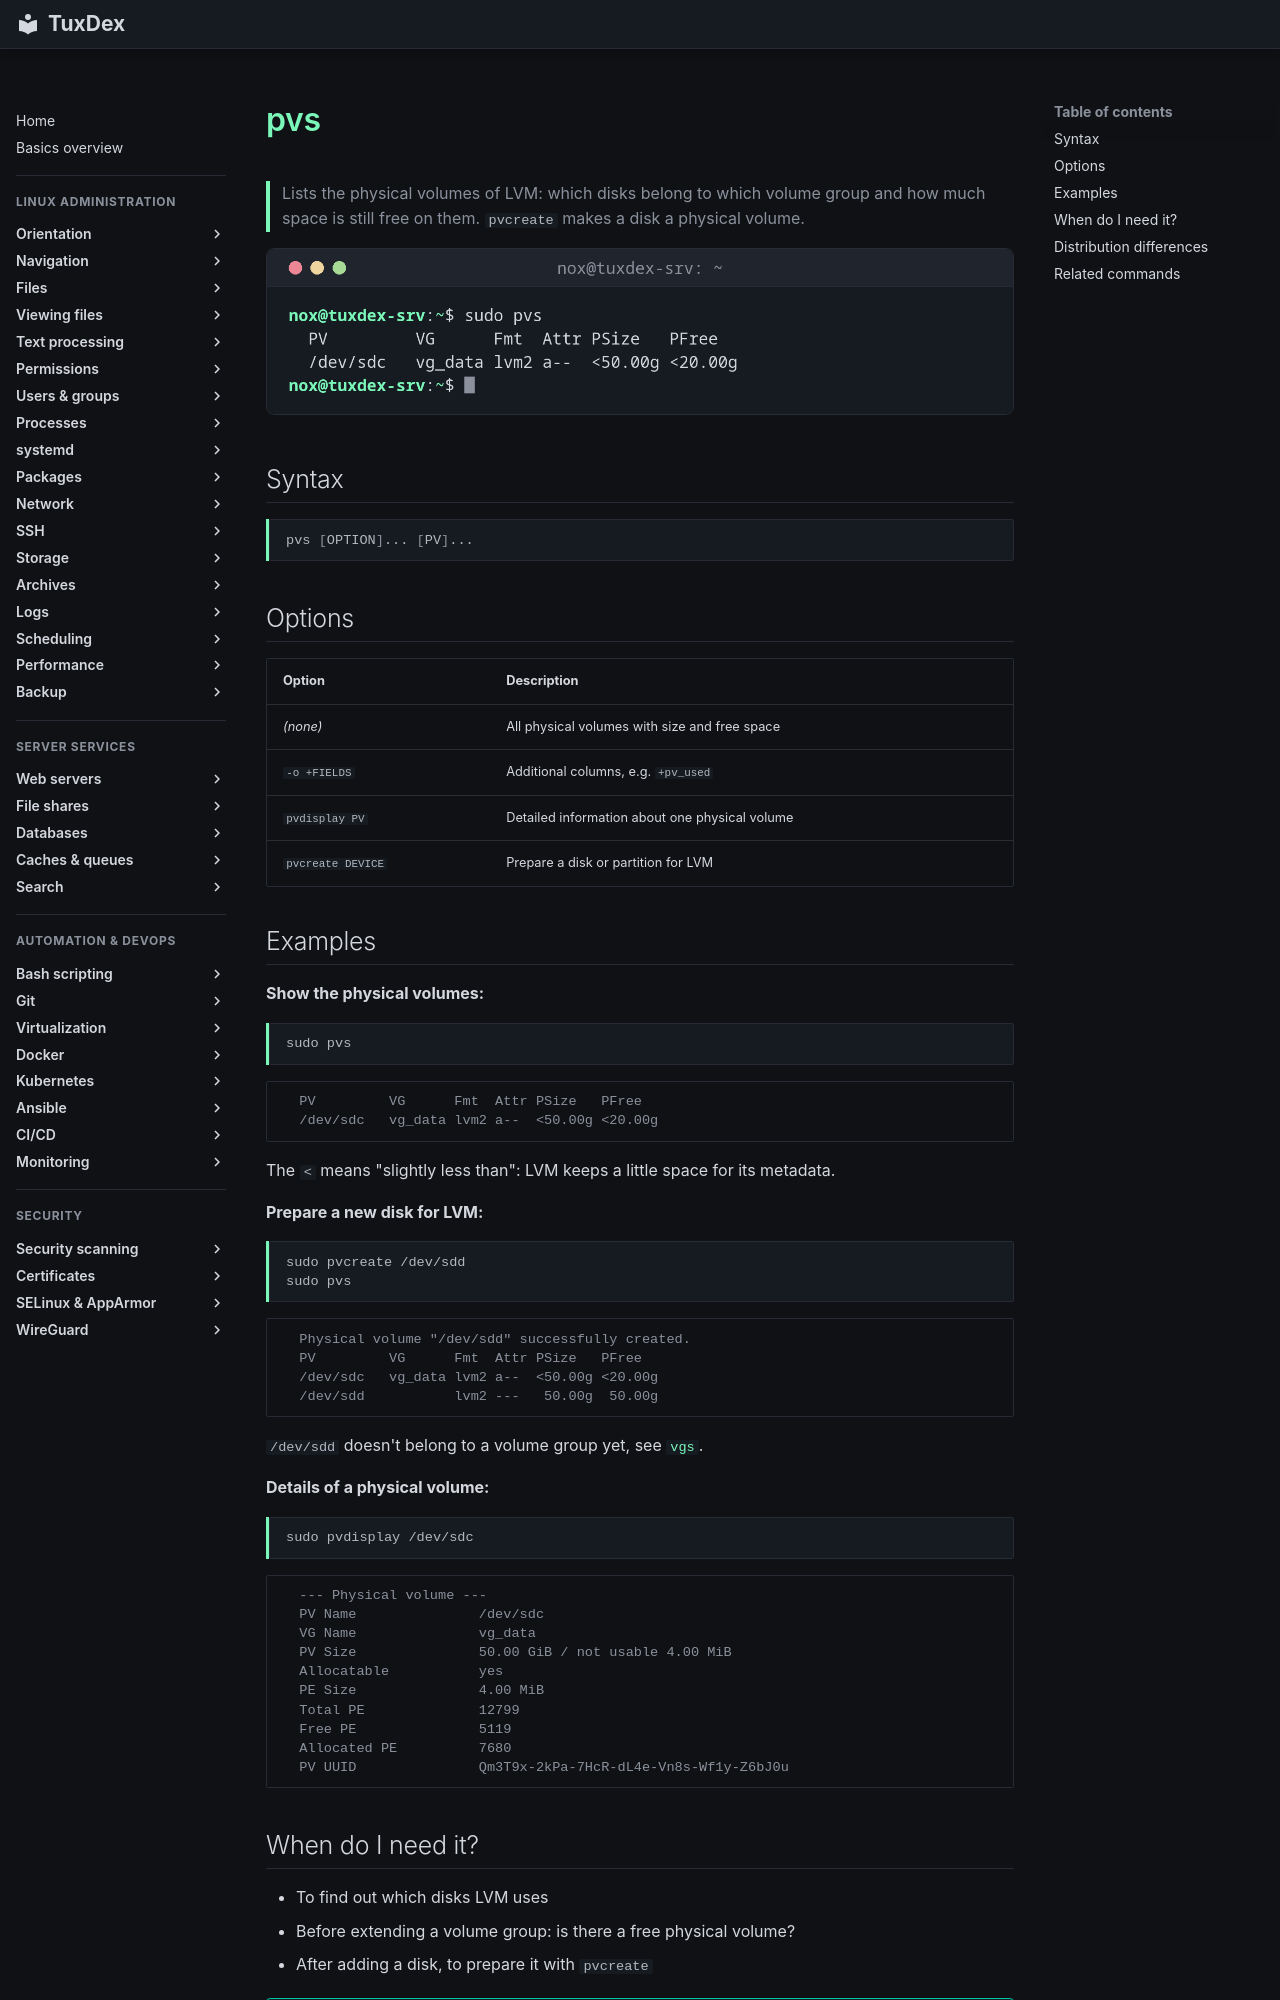

repository: Noxisan/tuxcodex · page: 13-disks-storage/pvs.en/index.html · generator: mkdocs

# pvs

> Lists the physical volumes of LVM: which disks belong to which volume group and how much space is still free on them. `pvcreate` makes a disk a physical volume.

![pvs output](../assets/screenshots/13-disks-storage/pvs.png)

## Syntax

```bash
pvs [OPTION]... [PV]...
```

## Options

| Option | Description |
|--------|-------------|
| *(none)* | All physical volumes with size and free space |
| `-o +FIELDS` | Additional columns, e.g. `+pv_used` |
| `pvdisplay PV` | Detailed information about one physical volume |
| `pvcreate DEVICE` | Prepare a disk or partition for LVM |

## Examples

**Show the physical volumes:**

```bash
sudo pvs
```

```text
  PV         VG      Fmt  Attr PSize   PFree
  /dev/sdc   vg_data lvm2 a--  <50.00g <20.00g
```

The `<` means "slightly less than": LVM keeps a little space for its metadata.

**Prepare a new disk for LVM:**

```bash
sudo pvcreate /dev/sdd
sudo pvs
```

```text
  Physical volume "/dev/sdd" successfully created.
  PV         VG      Fmt  Attr PSize   PFree
  /dev/sdc   vg_data lvm2 a--  <50.00g <20.00g
  /dev/sdd           lvm2 ---   50.00g  50.00g
```

`/dev/sdd` doesn't belong to a volume group yet, see [`vgs`](vgs.md).

**Details of a physical volume:**

```bash
sudo pvdisplay /dev/sdc
```

```text
  --- Physical volume ---
  PV Name               /dev/sdc
  VG Name               vg_data
  PV Size               50.00 GiB / not usable 4.00 MiB
  Allocatable           yes
  PE Size               4.00 MiB
  Total PE              12799
  Free PE               5119
  Allocated PE          7680
  PV UUID               Qm3T9x-2kPa-7HcR-dL4e-Vn8s-Wf1y-Z6bJ0u
```
